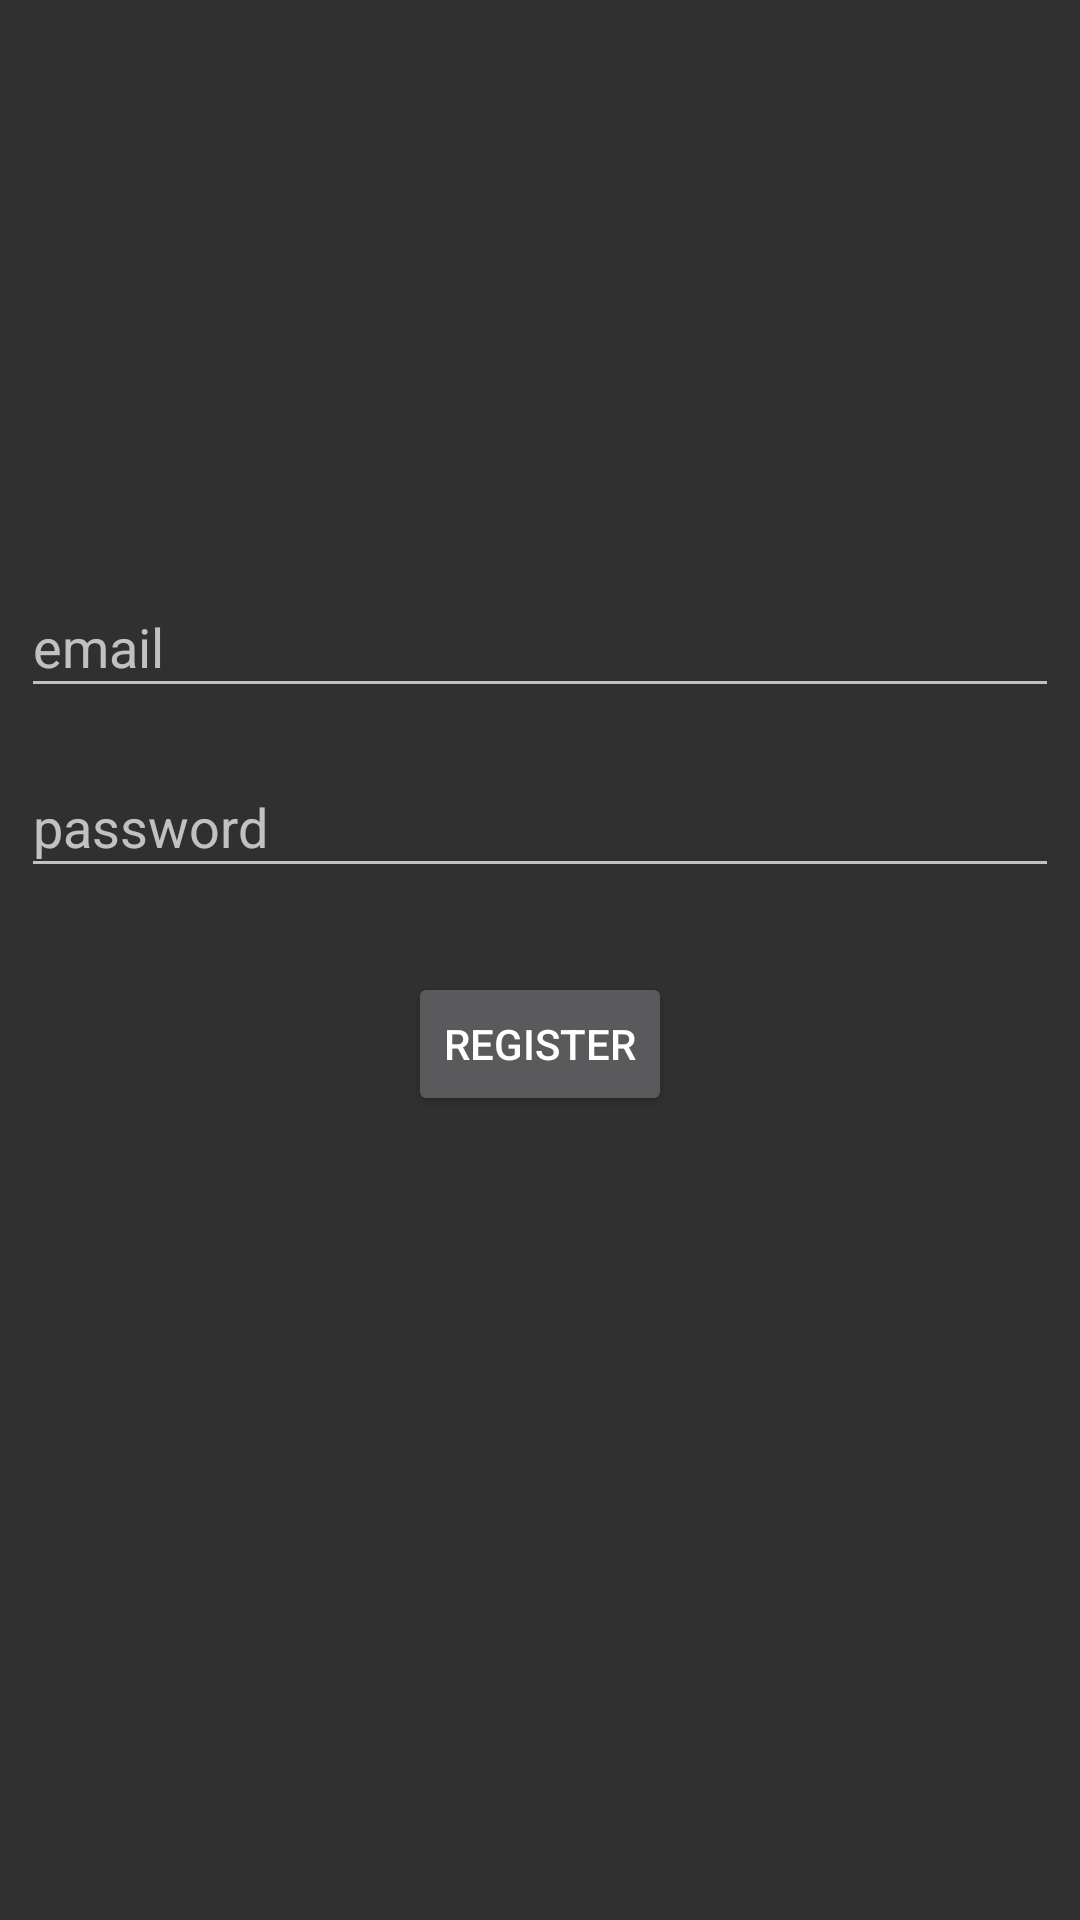

Reconstruct the res/layout file that produces this screen, plus the resources it refers to.
<!-- AndroidManifest.xml: application theme Theme.AppCompat.NoActionBar -->
<!-- res/layout/activity_register.xml -->
<?xml version="1.0" encoding="utf-8"?>
<androidx.constraintlayout.widget.ConstraintLayout xmlns:android="http://schemas.android.com/apk/res/android"
    xmlns:app="http://schemas.android.com/apk/res-auto"
    xmlns:tools="http://schemas.android.com/tools"
    android:layout_width="match_parent"
    android:layout_height="match_parent"
    tools:context=".RegisterActivity">

    <EditText
        android:id="@+id/emailText"
        android:layout_width="346dp"
        android:layout_height="44dp"
        android:layout_marginTop="192dp"
        android:ems="10"
        android:inputType="textPersonName"
        android:hint="email"
        app:layout_constraintEnd_toEndOf="parent"
        app:layout_constraintHorizontal_bias="0.492"
        app:layout_constraintStart_toStartOf="parent"
        app:layout_constraintTop_toTopOf="parent" />

    <EditText
        android:id="@+id/pwdTxt"
        android:layout_width="346dp"
        android:layout_height="44dp"
        android:layout_marginTop="16dp"
        android:ems="10"
        android:inputType="textPersonName"
        android:hint="password"
        app:layout_constraintEnd_toEndOf="parent"
        app:layout_constraintHorizontal_bias="0.492"
        app:layout_constraintStart_toStartOf="parent"
        app:layout_constraintTop_toBottomOf="@+id/emailText" />

    <Button
        android:id="@+id/redgButton"
        android:layout_width="wrap_content"
        android:layout_height="wrap_content"
        android:layout_marginTop="28dp"
        android:text="register"
        app:layout_constraintEnd_toEndOf="parent"
        app:layout_constraintStart_toStartOf="parent"
        app:layout_constraintTop_toBottomOf="@+id/pwdTxt" />
</androidx.constraintlayout.widget.ConstraintLayout>
<!-- resources referenced by this layout -->
<resources>

</resources>
